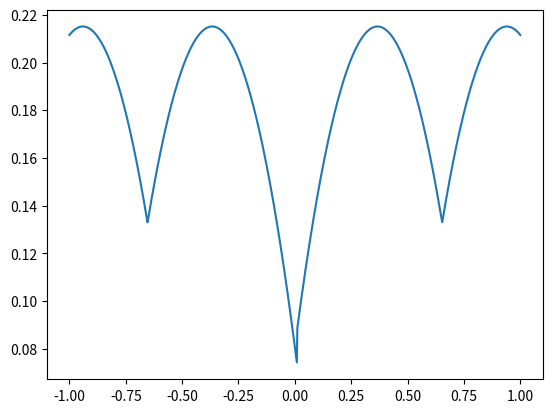

This figure's Python source:
import random
import math
import numpy as np
from matplotlib import pyplot as plt

eps = 3.8


x = np.linspace(-1, 1, 1000)
ais = []
n = 3
P =  1 / (math.exp(eps) + 2*n - 1)

print(f'e^eps = {math.exp(eps)}')
print(f'2n+1 = {2*n+1}')
print(f'a_i-1 condition:  {6*n+5 + 4 *math.sqrt(2*n**2 + 4*n + 1)}')
print(f'(4*n**2+8)/(12*n+11) = {(4*n**2+8)/(12*n+11)}')
print(f'6*n+5 - 4*math.sqrt(2*n**2+4*n+1) = {6*n+5 - 4*math.sqrt(2*n**2+4*n+1)}')

# append a_n
a_n = 1 / (P * (math.exp(eps) - 1))
ais.append(a_n)
# print(a_n)
# append min a_n-1
ais.append( ((2*(math.exp(eps) -1)*P - 1) * a_n) / (8*P + 1) )
# print( ((2*(math.exp(eps) -1)*P - 1) * a_n) / (8*P + 1) )
# print( ((2*(math.exp(eps) -1)*P - 1) ) / (8*P + 1) )

# print(ais[-1])
# print(ais[-2])

 
# print(ais[-1] * (2*(math.exp(eps)-1)*P - 1 ) - math.sqrt( ais[-1]**2 * (2*(math.exp(eps)-1)*P - 1 )**2 + (ais[-1] + ais[-2])**2 - ais[-1]**2 - 4*(math.exp(eps)-1)*P*ais[-1]*ais[-2] )      ) 
# print(2*ais[-1]*( 2*(math.exp(eps)-1)*P - 1 ) - ais[-2])


# exit()

# ais.append(ais[-1] * (2*(math.exp(eps)-1)*P - 1 ) - math.sqrt( ais[-1]**2 * (2*(math.exp(eps)-1)*P - 1 )**2 + (ais[-1] + ais[-2])**2 - ais[-1]**2 - 4*(math.exp(eps)-1)*P*ais[-1]*ais[-2] ))
ais.append(2*ais[-1]*( 2*(math.exp(eps)-1)*P - 1 ) - ais[-2])

def make_a(ais):
    # for i in range(n-2):
        
    rev_ais = list(reversed(ais))
    minus_ais = []
    for i in ais:
        minus_ais.append(-i)
    
    return np.array(minus_ais + rev_ais)

ais = make_a(ais)
print(ais)

# print(ais[-2] / (ais[-1] - ais[-2]))
# print(1 / (2 * (math.exp(eps)-1) * P))

# print(  (2*(math.exp(eps)-1)*P - 1) * ais[-3])
# print((ais[-1] + ais[-2]) / 2)
# print((math.exp(eps-1) * P * (0.5 * ais[-1] + 0.5 * ais[-2]) ))

def split_point(x, ais):
    transform_x = x / ((math.exp(eps) -1)*P)
    split_x = []
    idx_ai = 1
    b = transform_x
    num_idx = 0
    for idx, elem in enumerate(transform_x):
        if elem < ais[idx_ai]:
            num_idx +=1
        else:
            if idx == len(transform_x)-1:
                num_idx += 1
            a, b = np.split(b, [num_idx])
            # print(b)
            split_x.append(a)
            idx_ai += 1
            num_idx = 1
    return split_x

# print(split_point(x, ais))

split_x = split_point(x, ais)
# get Variance
var = []
bias = np.sum(ais**2 * P)
# print(var)

idx = 0
for a_idx, l in enumerate(split_x):    
    for i in l:
        v = bias - x[idx]**2
        # print(i)
        # print(x[idx])
        q = (x[idx] - (math.exp(eps) - 1) * P * ais[a_idx]) / ((math.exp(eps)-1) *P * (ais[a_idx+1] - ais[a_idx]))
        # print(q)
        v += (1-q)*(math.exp(eps)-1)*P * ais[a_idx]**2 + q*(math.exp(eps)-1)*P * ais[a_idx+1]**2
        var.append(v)
        idx+=1
        # exit()

var = np.array(var)

mv = bias + (ais[-2] + ais[-1])**2/4 - (math.exp(eps)-1) * P * ais[-1] * ais[-2]
print(f'max var: {mv}')
dv = (4*P + 0.5)*ais[-2] - ((math.exp(eps)-1) * P - 0.5)*ais[-1]
print(f'd var: {dv}')
mmv = bias + (ais[-3] + ais[-2])**2/4 - (math.exp(eps)-1) * P * ais[-2] * ais[-3]
print(f'second max var: {mmv}')
# zv = bias + (math.exp(eps)-1)*P*ais[-2]**2
# print(f'z var: {zv}')

plt.plot(x, var)
plt.show()


